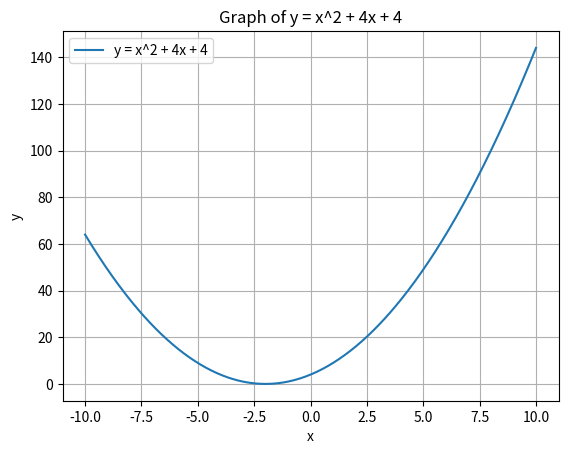

The matplotlib source for this figure:
import numpy as np

import matplotlib.pyplot as plt

# Define the function
def f(x):
    return x**2 + 4*x + 4

# Generate x values
x = np.linspace(-10, 10, 400)

# Generate y values
y = f(x)

# Plot the function
plt.plot(x, y, label='y = x^2 + 4x + 4')
plt.xlabel('x')
plt.ylabel('y')
plt.title('Graph of y = x^2 + 4x + 4')
plt.legend()
plt.grid(True)
plt.show()